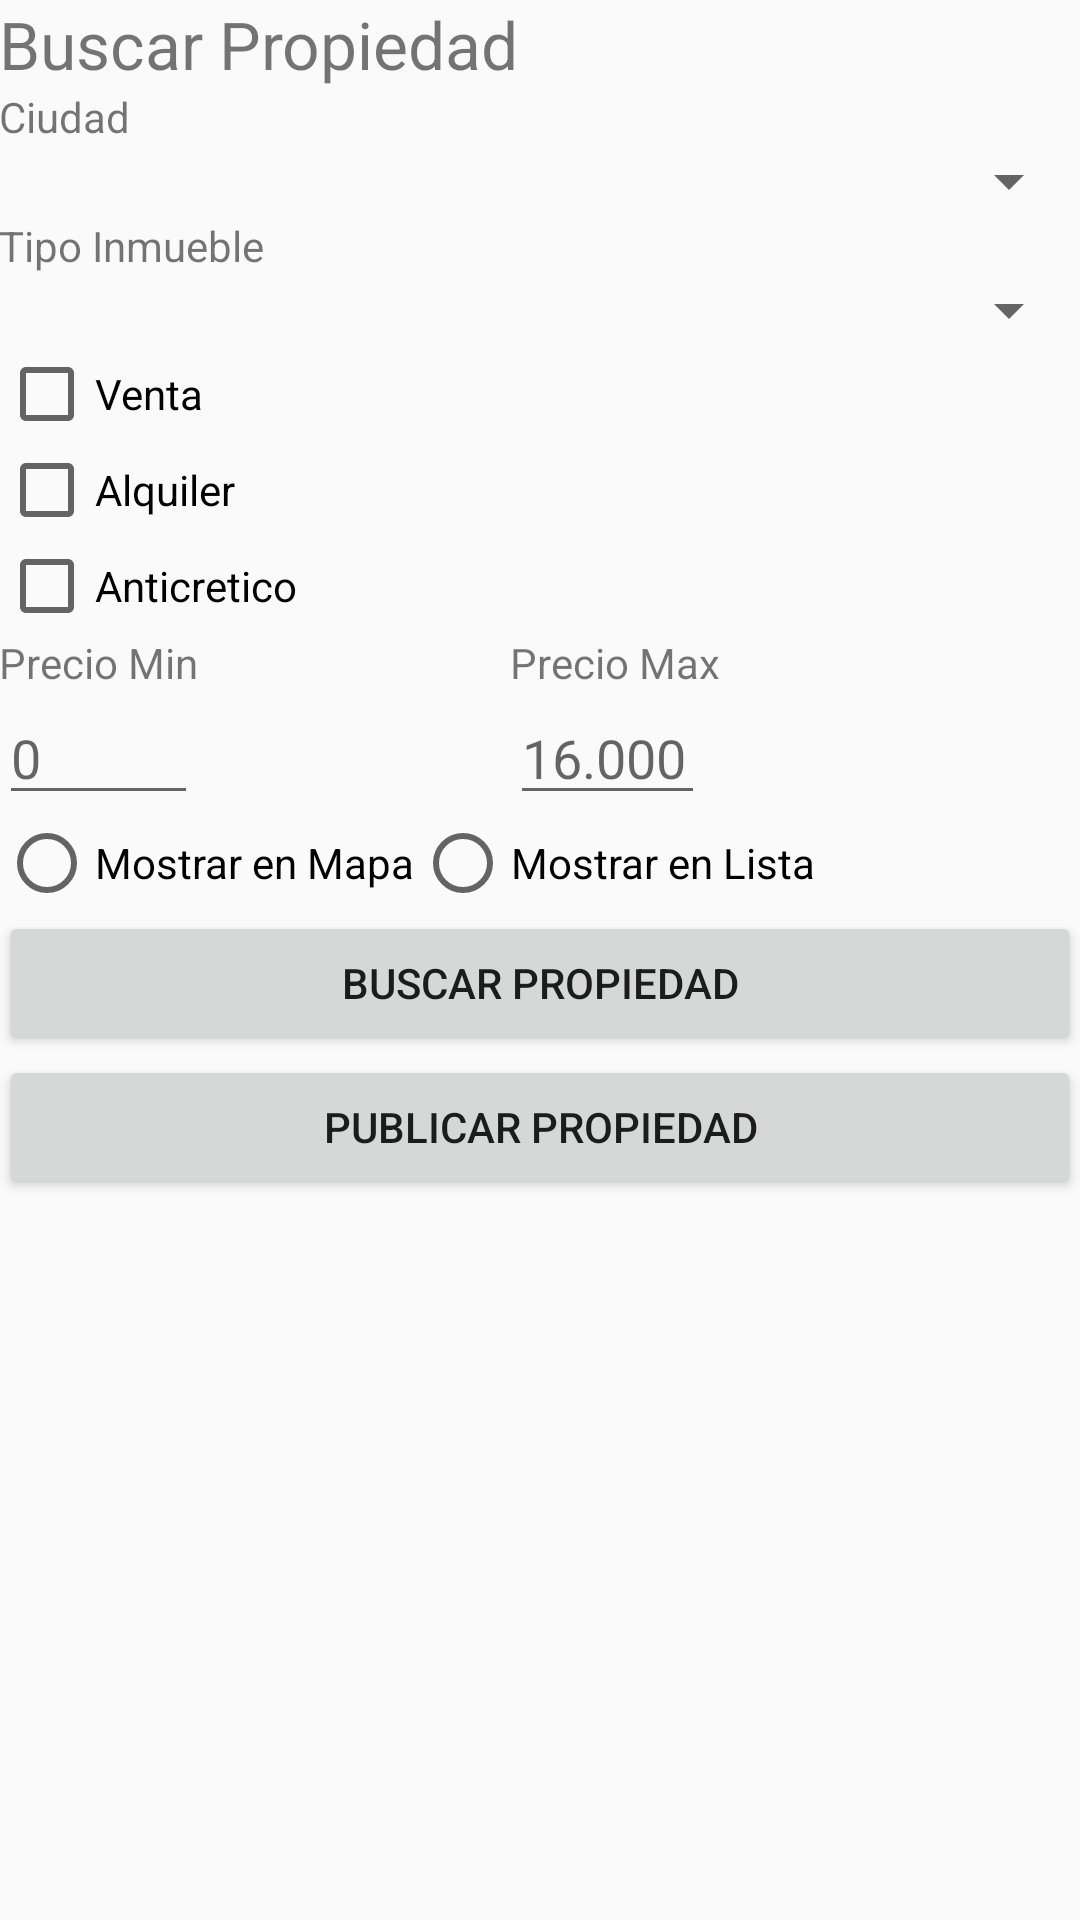

Write the Android layout XML for this screen, with the resource values it uses.
<!-- AndroidManifest.xml: application theme CustomActionBarTheme -->
<!-- res/layout/fragment_main.xml -->
<LinearLayout xmlns:android="http://schemas.android.com/apk/res/android"
    xmlns:tools="http://schemas.android.com/tools"
    android:layout_width="match_parent"
    android:layout_height="match_parent"
    android:paddingLeft="@dimen/activity_horizontal_margin"
    android:paddingRight="@dimen/activity_horizontal_margin"
    android:paddingTop="@dimen/activity_vertical_margin"
    android:paddingBottom="@dimen/activity_vertical_margin"
    android:orientation="vertical"
    tools:context=".MainActivity$PlaceholderFragment"
    android:weightSum="1">

    <TextView
        android:id="@+id/titleSearchText"
        android:text="@string/label_titleSearch"
        android:layout_width="wrap_content"
        android:layout_height="wrap_content"
        android:textSize="@dimen/abc_text_size_large_material" />

    <TextView
        android:id="@+id/labelCity"
        android:text="@string/label_city"
        android:layout_width="wrap_content"
        android:layout_height="wrap_content" />
    <Spinner
        android:id="@+id/citySpinner"
        android:layout_width="fill_parent"
        android:layout_height="wrap_content"
        ></Spinner>

    <TextView
        android:id="@+id/labelTypeHouse"
        android:text="@string/label_typeHouse"
        android:layout_width="wrap_content"
        android:layout_height="wrap_content" />
    <Spinner
        android:id="@+id/typeHouseSpinner"
        android:layout_width="fill_parent"
        android:layout_height="wrap_content"></Spinner>

    <CheckBox
        android:id="@+id/saleCheck"
        android:layout_width="fill_parent"
        android:layout_height="wrap_content"
        android:text="@string/label_sale"/>

    <CheckBox
        android:id="@+id/rentalCheck"
        android:layout_width="fill_parent"
        android:layout_height="wrap_content"
        android:text="@string/label_rental"/>

    <CheckBox
        android:id="@+id/rental1Check"
        android:layout_width="wrap_content"
        android:layout_height="wrap_content"
        android:text="@string/label_rental1"/>

    <RelativeLayout
        android:layout_width="match_parent"
        android:layout_height="wrap_content"
        >

        <TextView
            android:id="@+id/labelPriceMin"
            android:text="@string/label_priceMin"
            android:layout_width="wrap_content"
            android:layout_height="wrap_content"
            android:layout_gravity="right"
            android:layout_alignParentTop="true"
            android:layout_alignParentLeft="true"
            android:layout_alignParentStart="true" />

        <TextView
            android:id="@+id/labelPriceMax"
            android:text="@string/label_priceMax"
            android:layout_width="wrap_content"
            android:layout_height="wrap_content"
            android:layout_alignTop="@+id/labelPriceMin"
            android:layout_toRightOf="@+id/labelPriceMin"
            android:layout_toEndOf="@+id/labelPriceMin"
            android:layout_marginLeft="104dp"
            android:layout_marginStart="104dp" />

        <EditText
            android:id="@+id/priceMaxText"
            android:layout_width="65dp"
            android:layout_height="wrap_content"
            android:hint="@string/hint_priceMax"
            android:inputType="numberDecimal"
            android:layout_below="@+id/labelPriceMax"
            android:layout_alignLeft="@+id/labelPriceMax"
            android:layout_alignStart="@+id/labelPriceMax" />

        <EditText
            android:id="@+id/priceMinText"
            android:layout_width="match_parent"
            android:layout_height="wrap_content"
            android:hint="@string/hint_priceMin"
            android:inputType="numberDecimal"
            android:layout_below="@+id/labelPriceMin"
            android:layout_alignParentLeft="true"
            android:layout_alignParentStart="true"
            android:layout_toLeftOf="@+id/labelPriceMax"
            android:layout_toStartOf="@+id/labelPriceMax" />

    </RelativeLayout>

    <RadioGroup
        android:layout_width="fill_parent"
        android:layout_height="wrap_content"
        android:orientation="horizontal">
        <RadioButton
            android:layout_width="wrap_content"
            android:layout_height="wrap_content"
            android:text="@string/label_showMap"
            android:id="@+id/radioButton"
            android:layout_alignParentLeft="true"
            android:layout_alignParentStart="true" />

        <RadioButton
            android:layout_width="wrap_content"
            android:layout_height="wrap_content"
            android:text="@string/label_showList"
            android:id="@+id/radioButton2"
             />
    </RadioGroup>

    <Button
        android:layout_width="fill_parent"
        android:layout_height="wrap_content"
        android:text="@string/label_titleSearch"
        android:id="@+id/btn_search" />

    <Button
        android:layout_width="fill_parent"
        android:layout_height="wrap_content"
        android:text="Publicar Propiedad"
        android:id="@+id/btn_publish"
        />
</LinearLayout>
<!-- resources referenced by this layout -->
<resources>
  <string name="hint_priceMax">16.000</string>
  <string name="hint_priceMin">0</string>
  <string name="label_city">Ciudad</string>
  <string name="label_priceMax">Precio Max</string>
  <string name="label_priceMin">Precio Min</string>
  <string name="label_rental">Alquiler</string>
  <string name="label_rental1">Anticretico</string>
  <string name="label_sale">Venta</string>
  <string name="label_showList">Mostrar en Lista</string>
  <string name="label_showMap">Mostrar en Mapa</string>
  <string name="label_titleSearch">Buscar Propiedad</string>
  <string name="label_typeHouse">Tipo Inmueble</string>
  <style name="CustomActionBarTheme" parent="@style/Theme.AppCompat.Light.DarkActionBar">
  
  
          
          <item name="actionBarStyle">@style/MyActionBar</item>
      </style>
  <style name="MyActionBar" parent="@style/Widget.AppCompat.Light.ActionBar.Solid.Inverse">
          <item name="android:background">@drawable/ab_solid_example</item>
  
          
          <item name="background">@drawable/ab_solid_example</item>
      </style>
</resources>
